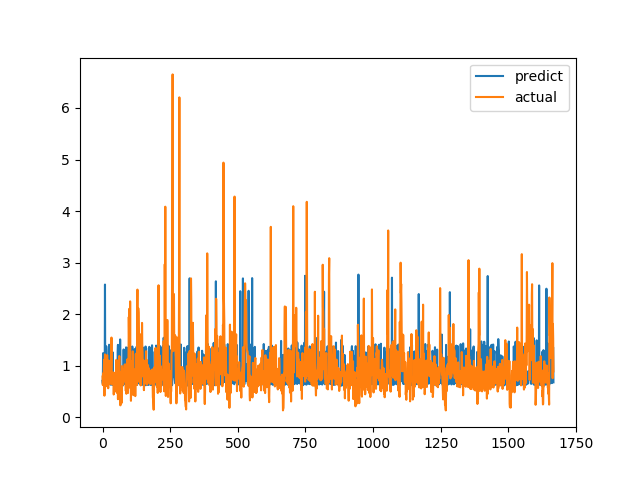

Data behind this chart, as committed beside it:
predict, actual
0.7062, 0.7893
0.6531, 0.6238
1.243, 0.6915
0.6487, 0.8558
0.684, 0.7094
0.6568, 1.015
0.6371, 1.116
0.6468, 0.4183
0.644, 1.002
2.574, 1.219
0.6661, 1.143
0.6837, 0.6528
0.6299, 0.6747
1.377, 0.601
1.373, 0.6695
0.6507, 0.6538
0.7729, 0.7814
0.7356, 1.206
0.6942, 0.8469
0.6519, 0.8286
0.6224, 0.6482
0.6416, 0.5624
0.6379, 0.7183
1.282, 1.1
1.407, 0.9542
1.398, 0.729
0.7706, 0.6694
0.7225, 0.8631
0.7152, 0.6465
0.6311, 0.8223
0.6413, 0.9236
1.2, 0.8301
0.6885, 1.067
1.235, 1.546
0.6593, 0.6827
0.6455, 0.6386
0.6255, 0.6464
1.263, 0.6881
0.7194, 0.7274
0.6685, 0.65
0.7486, 0.8694
0.6453, 0.4409
0.6315, 0.4519
0.6609, 0.7575
0.6884, 0.4952
0.7231, 0.6851
0.6525, 0.7244
0.6715, 0.8654
0.6386, 0.74
0.6187, 0.8071
0.6291, 0.8204
0.6912, 1.114
0.6408, 1.109
0.6371, 0.4751
0.6526, 1.039
0.6455, 0.9458
1.266, 0.7878
1.404, 0.3505
0.6618, 0.9368
0.6354, 0.9868
... 1,608 more rows
